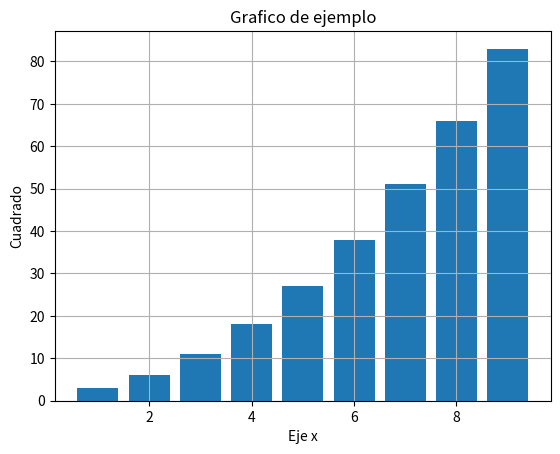

This chart was generated by the following Python code:
import matplotlib.pyplot as plt
x = [1,2,3,4,5,6,7,8,9]
y = [3,6,11,18,27,38,51,66,83]
plt.bar(x, y)
plt.title('Grafico de ejemplo')
plt.xlabel('Eje x')
plt.ylabel('Cuadrado')
plt.grid()
plt.show()